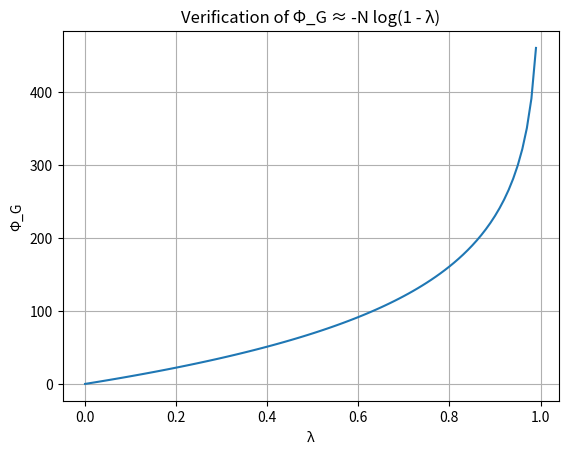

Source code (Python):
"""
Objective:
Verify the approximation Φ_G ≈ -N log(1 - λ)
using λ(t) values from Kuramoto model.

Assume:
- N = 100
- λ ∈ (0, 1)

Steps:
1. Define Φ_G(λ) = -N * log(1 - λ)
2. Plot Φ_G vs λ
3. Optional: Overlay simulated λ(t) from kuramoto_simulation.py
"""
import numpy as np
import matplotlib.pyplot as plt

N = 100
lambda_vals = np.linspace(0.001, 0.99, 100)
phi_vals = -N * np.log(1 - lambda_vals)

plt.plot(lambda_vals, phi_vals)
plt.xlabel('λ')
plt.ylabel('Φ_G')
plt.title('Verification of Φ_G ≈ -N log(1 - λ)')
plt.grid()
plt.show()
